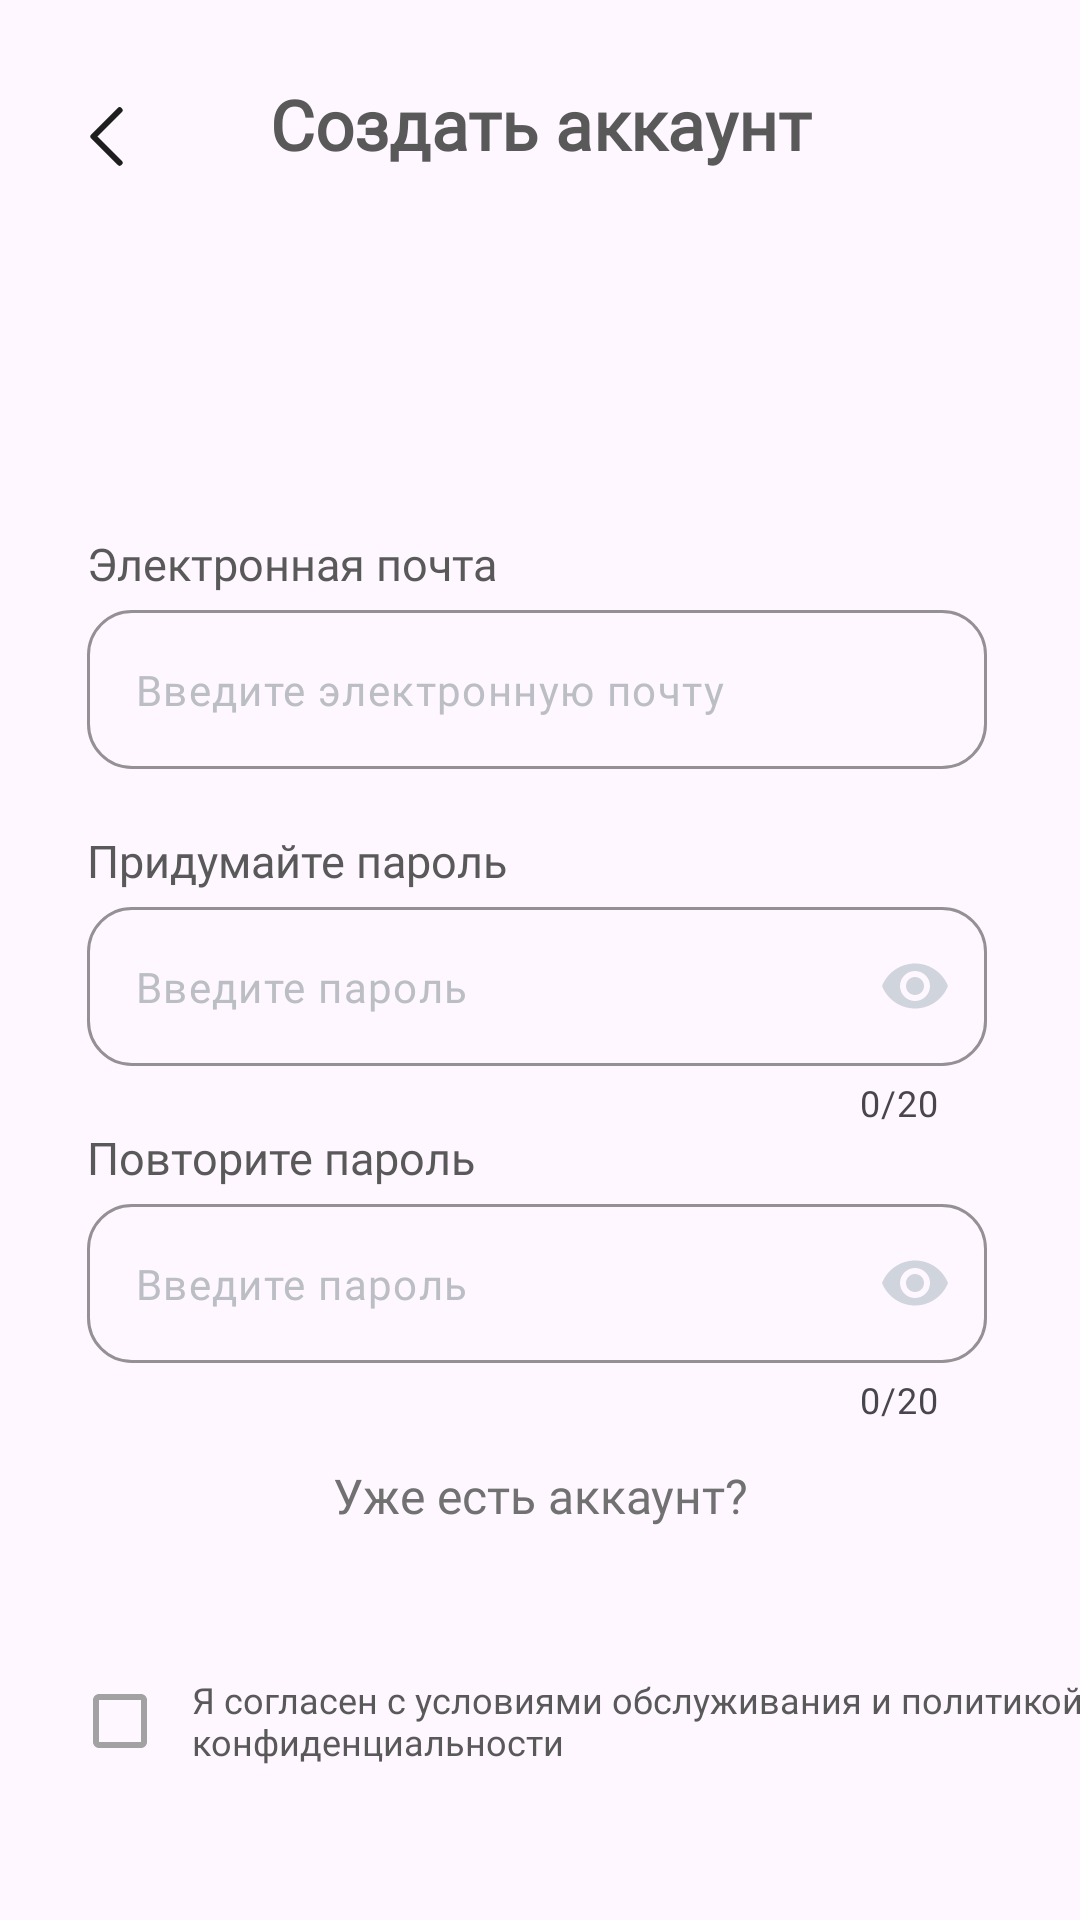

Layout XML and referenced resources for this Android screen:
<!-- AndroidManifest.xml: application theme Theme.PurrfectFinder -->
<!-- res/layout/activity_registration.xml -->
<?xml version="1.0" encoding="utf-8"?>
<androidx.constraintlayout.widget.ConstraintLayout xmlns:android="http://schemas.android.com/apk/res/android"
    xmlns:app="http://schemas.android.com/apk/res-auto"
    xmlns:tools="http://schemas.android.com/tools"
    android:id="@+id/main"
    android:layout_width="match_parent"
    android:layout_height="match_parent"
    tools:context=".Registration.RegistrationActivity">

    

    <FrameLayout
        android:id="@+id/frameLayout"
        android:layout_width="match_parent"
        android:layout_height="wrap_content"
        app:layout_constraintEnd_toEndOf="parent"
        app:layout_constraintStart_toStartOf="parent"
        app:layout_constraintTop_toTopOf="parent">

        <android.widget.Button
            android:id="@+id/btnPrev"
            android:layout_width="11dp"
            android:layout_height="21dp"
            android:layout_marginStart="30dp"
            android:layout_marginTop="35dp"
            android:background="@drawable/ic_back"
            android:fontFamily="@font/comfortaa"
            android:textColor="@color/textColor" />

        <TextView
            android:id="@+id/textView"
            style="@style/SemiBoldText"
            android:layout_width="match_parent"
            android:layout_height="wrap_content"
            android:layout_marginTop="26dp"
            android:text="@string/create_account"
            android:textAlignment="center"
            android:textSize="23sp"
            app:layout_constraintStart_toStartOf="parent"
            app:layout_constraintTop_toTopOf="parent" />
    </FrameLayout>



    <TextView
        android:id="@+id/tvEmail"
        android:layout_width="wrap_content"
        android:layout_height="wrap_content"
        android:layout_marginTop="121dp"
        android:layout_marginStart="29dp"
        android:text="@string/email"
        style="@style/RegularText"
        app:layout_constraintStart_toStartOf="parent"
        app:layout_constraintTop_toBottomOf="@id/frameLayout" />

    
    <com.google.android.material.textfield.TextInputLayout
        android:id="@+id/l_email"
        style="@style/TextInputBox"
        android:layout_width="match_parent"
        android:layout_height="wrap_content"
        android:layout_marginStart="29dp"
        android:layout_marginEnd="31dp"
        app:layout_constraintStart_toStartOf="parent"
        app:layout_constraintTop_toBottomOf="@id/tvEmail"
        app:placeholderText="@string/input_email"
        app:boxStrokeErrorColor="@color/errorColor"
        app:errorEnabled="true"
        app:helperTextTextColor="@color/errorColor"
        app:placeholderTextAppearance="@style/PlaceholderTextStyle"
        app:placeholderTextColor="@color/textInputColor">

        <com.google.android.material.textfield.TextInputEditText
            android:id="@+id/et_email"
            android:layout_width="match_parent"
            android:layout_height="wrap_content"
            android:fontFamily="@font/comfortaa"
            android:inputType="textEmailAddress"
            android:textColor="#525252"
            android:textSize="14sp" />

    </com.google.android.material.textfield.TextInputLayout>



    <TextView
        android:id="@+id/tvPassword"
        android:layout_width="wrap_content"
        android:layout_height="wrap_content"
        android:layout_marginStart="29dp"
        android:text="@string/thinkup_password"
        style="@style/RegularText"
        app:layout_constraintStart_toStartOf="parent"
        app:layout_constraintTop_toBottomOf="@id/l_email" />


    <com.google.android.material.textfield.TextInputLayout
        android:id="@+id/l_password"
        style="@style/TextInputBox"
        android:layout_width="match_parent"
        android:layout_height="wrap_content"
        android:layout_marginStart="29dp"
        android:layout_marginEnd="31dp"
        app:layout_constraintStart_toStartOf="parent"
        app:layout_constraintTop_toBottomOf="@+id/tvPassword"
        app:placeholderText="@string/input_password"
        app:boxStrokeErrorColor="@color/errorColor"
        app:errorEnabled="true"
        app:helperTextTextColor="@color/errorColor"
        app:placeholderTextAppearance="@style/PlaceholderTextStyle"
        app:placeholderTextColor="@color/textInputColor"

        app:endIconMode="password_toggle"
        app:endIconTint="@color/passToggleColor"

        app:counterEnabled="true"
        app:counterMaxLength="20">

        <com.google.android.material.textfield.TextInputEditText
            android:id="@+id/et_password"
            android:layout_width="match_parent"
            android:layout_height="wrap_content"
            android:fontFamily="@font/comfortaa"
            android:inputType="textPassword"
            android:textColor="#525252"
            android:textSize="14sp" />

    </com.google.android.material.textfield.TextInputLayout>

    

    <TextView
        android:id="@+id/tvRepeatPassword"
        android:layout_width="wrap_content"
        android:layout_height="wrap_content"
        android:layout_marginStart="29dp"
        android:text="@string/repeat_password"
        style="@style/RegularText"
        app:layout_constraintStart_toStartOf="parent"
        app:layout_constraintTop_toBottomOf="@id/l_password" />

    <com.google.android.material.textfield.TextInputLayout
        android:id="@+id/l_repeat_password"
        style="@style/TextInputBox"
        android:layout_width="match_parent"
        android:layout_height="wrap_content"
        android:layout_marginStart="29dp"
        android:layout_marginEnd="31dp"
        app:layout_constraintStart_toStartOf="parent"
        app:layout_constraintTop_toBottomOf="@+id/tvRepeatPassword"
        app:placeholderText="@string/input_password"
        app:boxStrokeErrorColor="@color/errorColor"
        app:helperTextTextColor="@color/errorColor"
        app:errorEnabled="true"
        app:placeholderTextAppearance="@style/PlaceholderTextStyle"
        app:placeholderTextColor="@color/textInputColor"

        app:endIconMode="password_toggle"
        app:endIconTint="@color/passToggleColor"

        app:counterEnabled="true"
        app:counterMaxLength="20">

        <com.google.android.material.textfield.TextInputEditText
            android:id="@+id/et_repeat_password"
            android:layout_width="match_parent"
            android:layout_height="wrap_content"
            android:fontFamily="@font/comfortaa"
            android:inputType="textPassword"
            android:textColor="#525252"
            android:textSize="14sp" />

    </com.google.android.material.textfield.TextInputLayout>

    <android.widget.Button
        android:id="@+id/btnAccountExists"
        style="@style/ButtonDarkText"
        android:textFontWeight="300"
        android:layout_width="305dp"
        android:layout_height="wrap_content"
        android:layout_gravity="center"
        android:background="@android:color/transparent"
        android:text="@string/account_exists"
        android:visibility="visible"
        app:layout_constraintEnd_toEndOf="parent"
        app:layout_constraintStart_toStartOf="parent"
        app:layout_constraintTop_toBottomOf="@+id/l_repeat_password" />



    <LinearLayout
        android:id="@+id/llConfPolicy"
        android:layout_width="wrap_content"
        android:layout_height="wrap_content"
        android:layout_marginTop="27dp"
        android:orientation="horizontal"
        app:layout_constraintStart_toStartOf="parent"
        app:layout_constraintTop_toBottomOf="@+id/btnAccountExists">

        <com.google.android.material.checkbox.MaterialCheckBox
            android:id="@+id/cbConfPolicy"
            android:layout_width="wrap_content"
            android:layout_height="wrap_content"
            android:layout_marginStart="16dp"
            app:buttonTint="@color/checkBoxColor" />

        <TextView
            style="@style/RegularText"
            android:layout_width="305dp"
            android:layout_height="wrap_content"
            android:layout_gravity="center"
            android:text="@string/conf_policy"
            android:textSize="12sp" />
    </LinearLayout>

    <android.widget.Button
        android:id="@+id/btnNext"
        style="@style/ButtonLightText"
        android:layout_width="320dp"
        android:layout_height="wrap_content"
        android:layout_marginTop="83dp"
        android:layout_gravity="center"
        android:background="@drawable/shape_button_body"
        android:paddingVertical="13dp"
        android:text="@string/next"
        app:layout_constraintBottom_toBottomOf="parent"
        app:layout_constraintEnd_toEndOf="parent"
        app:layout_constraintStart_toStartOf="parent"
        app:layout_constraintTop_toBottomOf="@+id/llConfPolicy" />
</androidx.constraintlayout.widget.ConstraintLayout>
<!-- resources referenced by this layout -->
<resources>
  <color name="checkBoxColor">#A2A2A2</color>
  <color name="errorColor">#F82E2E</color>
  <color name="passToggleColor">#D0D5DD</color>
  <color name="textColor">#595959</color>
  <color name="textInputColor">#BCBEC5</color>
  <!-- drawable ic_back (drawable) -->
  <vector xmlns:android="http://schemas.android.com/apk/res/android"
      android:width="11dp"
      android:height="21dp"
      android:viewportWidth="11"
      android:viewportHeight="21">
    <path
        android:pathData="M9.875,19.25L1.125,10.5L9.875,1.75"
        android:strokeLineJoin="round"
        android:strokeWidth="2"
        android:fillColor="#00000000"
        android:strokeColor="#1E1E1E"
        android:strokeLineCap="round"/>
  </vector>
  <string name="account_exists">Уже есть аккаунт?</string>
  <string name="conf_policy">Я согласен с условиями обслуживания и политикой конфиденциальности</string>
  <string name="create_account">Создать аккаунт</string>
  <string name="email">Электронная почта</string>
  <string name="error_email">Некорректная электронная почта</string>
  <string name="input_email">Введите электронную почту</string>
  <string name="input_password">Введите пароль</string>
  <string name="next">Далее</string>
  <string name="repeat_password">Повторите пароль</string>
  <string name="thinkup_password">Придумайте пароль</string>
  <style name="ButtonDarkText" parent="TextAppearance.AppCompat">
          <item name="android:fontFamily">@font/comfortaa</item>
          <item name="android:textAllCaps">false</item>
          <item name="android:textSize">16sp</item>
          <item name="android:textFontWeight">600</item>
          <item name="android:textColor">@color/darkTextButtonColor</item>
      </style>
  <style name="ButtonLightText" parent="TextAppearance.AppCompat">
          <item name="android:fontFamily">@font/comfortaa</item>
          <item name="android:textAllCaps">false</item>
          <item name="android:textSize">16sp</item>
          <item name="android:textFontWeight">300</item>
          <item name="android:textColor">@color/lightTextColor</item>
      </style>
  <style name="PlaceholderTextStyle" parent="TextAppearance.MaterialComponents.Caption">
          <item name="fontFamily">@font/comfortaa</item>
          <item name="android:textSize">14sp</item>
          <item name="android:textColor">#525252</item>
      </style>
  <style name="RegularText" parent="TextAppearance.AppCompat">
          <item name="android:fontFamily">@font/comfortaa</item>
          <item name="android:textAllCaps">false</item>
          <item name="android:textSize">15sp</item>
          <item name="android:textFontWeight">300</item>
          <item name="android:textColor">@color/textColor</item>
      </style>
  <style name="SemiBoldText" parent="TextAppearance.AppCompat">
          <item name="android:fontFamily">@font/comfortaa</item>
          <item name="android:textAllCaps">false</item>
          <item name="android:textSize">19.5sp</item>
          <item name="android:textFontWeight">600</item>
          <item name="android:textColor">@color/textColor</item>
      </style>
  <style name="TextInputBox" parent="TextAppearance.AppCompat">
          <item name="boxCornerRadiusBottomEnd">15dp</item>
          <item name="boxCornerRadiusBottomStart">15dp</item>
          <item name="boxCornerRadiusTopStart">15dp</item>
          <item name="boxCornerRadiusTopEnd">15dp</item>
          <item name="boxStrokeColor">@color/textInputColor</item>
          <item name="expandedHintEnabled">false</item>
      </style>
  <style name="Theme.PurrfectFinder" parent="Base.Theme.PurrfectFinder" />
  <color name="darkTextButtonColor">#717171</color>
  <color name="lightTextColor">#E6E6E6</color>
  <style name="Base.Theme.PurrfectFinder" parent="Theme.Material3.DayNight.NoActionBar">
          
          
      </style>
</resources>
